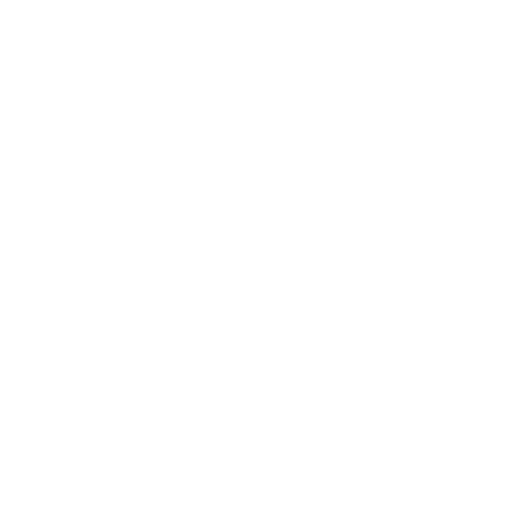
t = 0.00 s
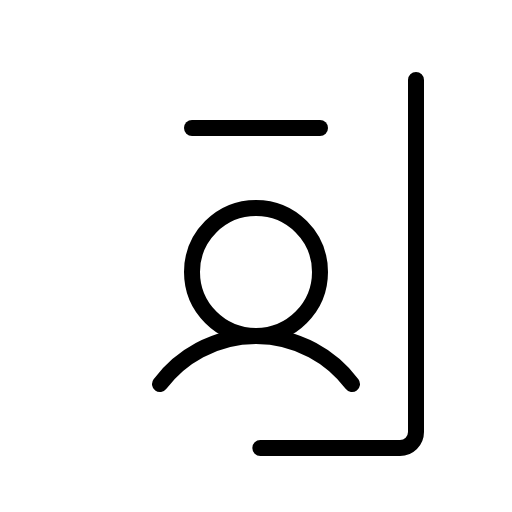
t = 0.38 s
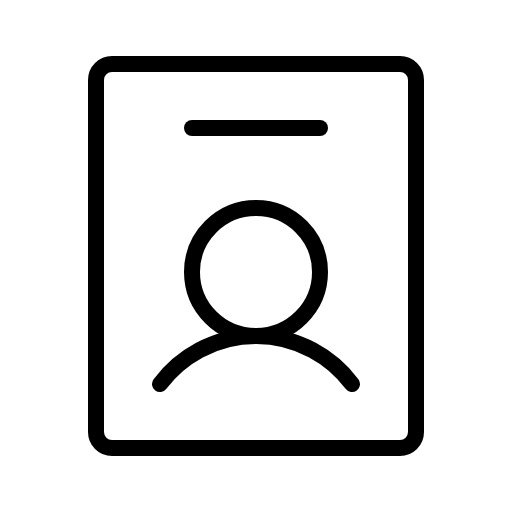
t = 1.13 s
t = 1.50 s: frame unchanged from t = 1.13 s, image omitted
t = 1.88 s: frame unchanged from t = 1.13 s, image omitted
t = 2.63 s: frame unchanged from t = 1.13 s, image omitted

The animated SVG that drew these frames (rendered in a browser with its animation timeline set to each time). Animation: 1 CSS @keyframes rule; one cycle of 3.00 s, repeats indefinitely.

<svg xmlns="http://www.w3.org/2000/svg" viewBox="0 0 256 256">
  <style>
    .draw-line {
      stroke-dasharray: 2000;
      stroke-dashoffset: 0;
    }
    svg:hover .draw-line {
      animation: phosphor-draw-in 3s ease-in-out infinite alternate;
    }
    @keyframes phosphor-draw-in {
      0%   { stroke-dashoffset: 2000; }
      50%  { stroke-dashoffset: 0; }
      100% { stroke-dashoffset: 0; }
    }
  </style><rect width="256" height="256" fill="none"/><circle cx="128" cy="136" r="32" fill="none" stroke="currentColor" stroke-linecap="round" stroke-linejoin="round" stroke-width="8" class="draw-line"/><path d="M80,192a60,60,0,0,1,96,0" fill="none" stroke="currentColor" stroke-linecap="round" stroke-linejoin="round" stroke-width="8" class="draw-line"/><rect x="32" y="48" width="192" height="160" rx="8" transform="translate(256) rotate(90)" fill="none" stroke="currentColor" stroke-linecap="round" stroke-linejoin="round" stroke-width="8" class="draw-line"/><line x1="96" y1="64" x2="160" y2="64" fill="none" stroke="currentColor" stroke-linecap="round" stroke-linejoin="round" stroke-width="8" class="draw-line"/></svg>
